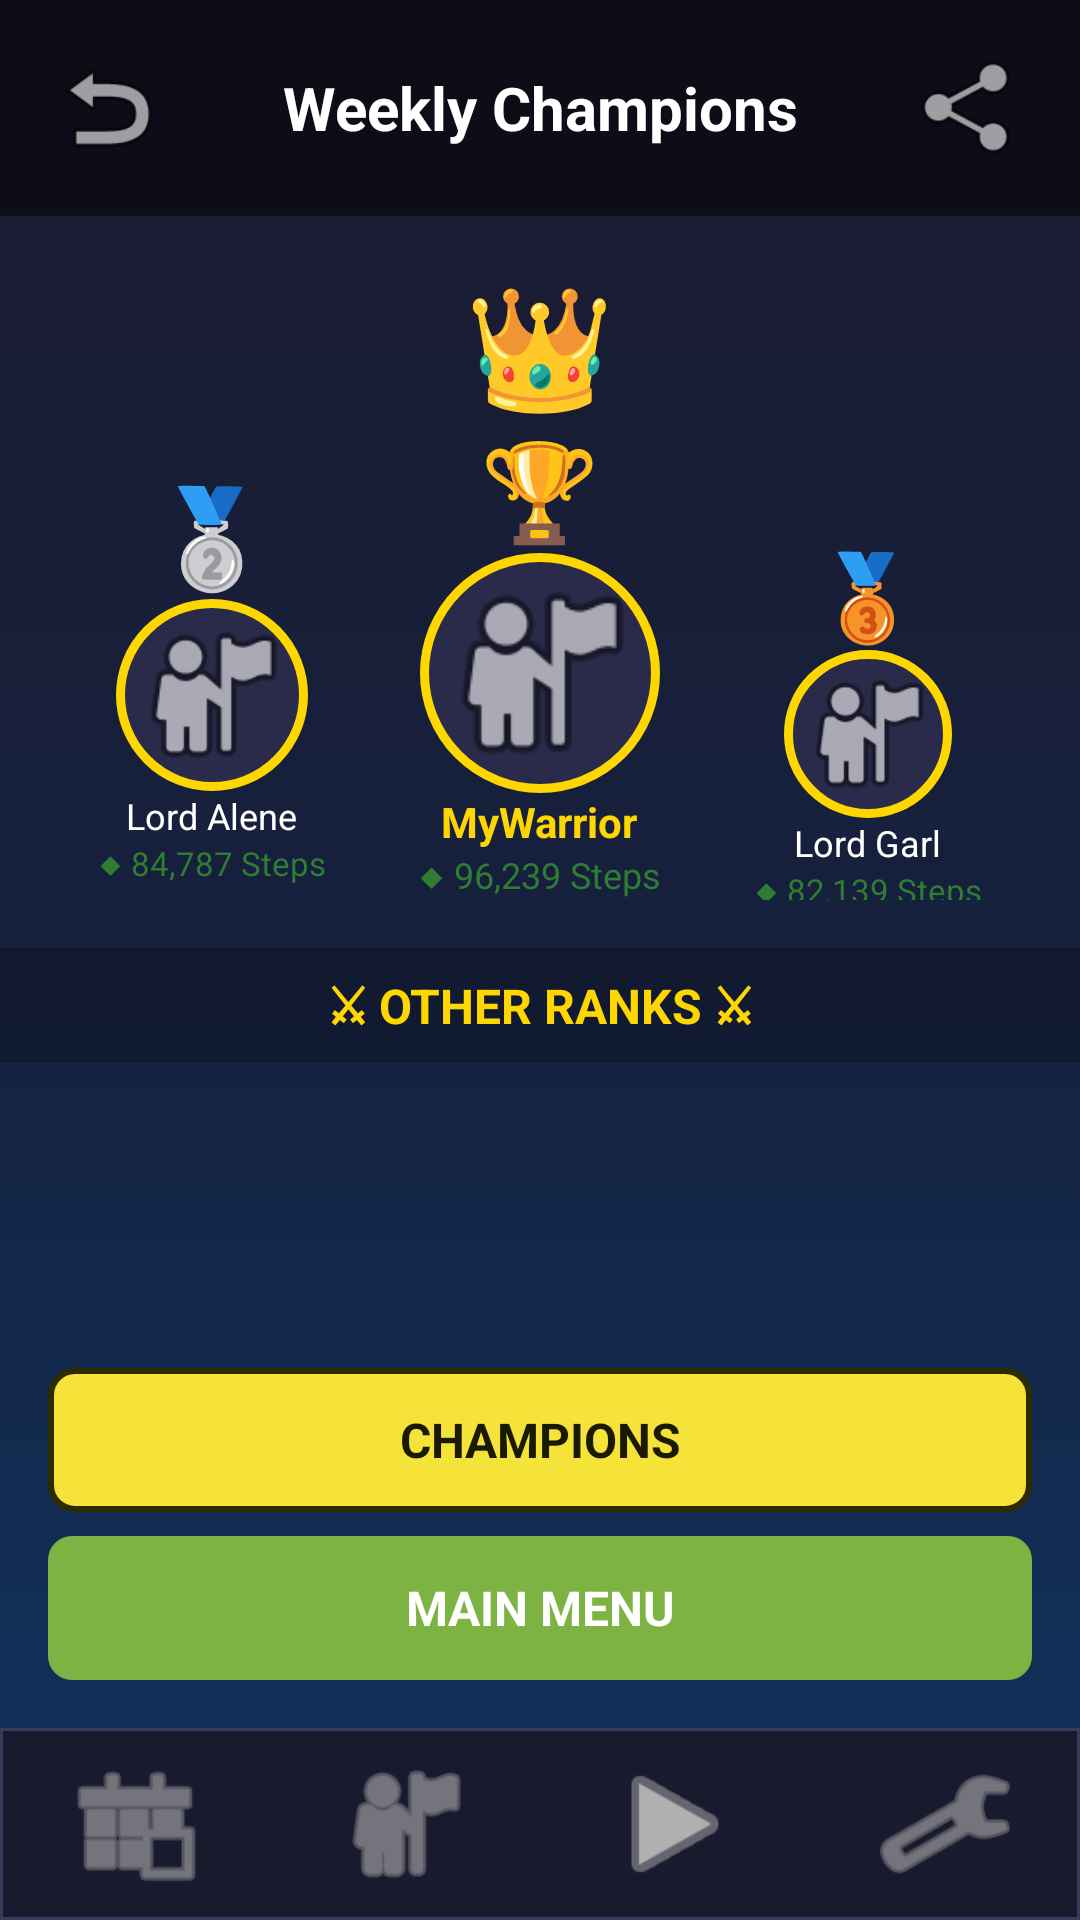

Reconstruct the res/layout file that produces this screen, plus the resources it refers to.
<!-- AndroidManifest.xml: application theme Theme.MyWarriors -->
<!-- res/layout/activity_leaderboard.xml -->
<?xml version="1.0" encoding="utf-8"?>
<androidx.constraintlayout.widget.ConstraintLayout 
    xmlns:android="http://schemas.android.com/apk/res/android"
    xmlns:app="http://schemas.android.com/apk/res-auto"
    android:layout_width="match_parent"
    android:layout_height="match_parent"
    android:background="@drawable/bg_dark_gradient">

    
    <LinearLayout
        android:id="@+id/headerLayout"
        android:layout_width="match_parent"
        android:layout_height="wrap_content"
        android:orientation="horizontal"
        android:padding="16dp"
        android:gravity="center_vertical"
        android:background="#80000000"
        app:layout_constraintTop_toTopOf="parent">

        <ImageButton
            android:id="@+id/btnBack"
            android:layout_width="40dp"
            android:layout_height="40dp"
            android:background="?attr/selectableItemBackgroundBorderless"
            android:src="@android:drawable/ic_menu_revert"
            app:tint="@color/text_primary"/>

        <TextView
            android:layout_width="0dp"
            android:layout_height="wrap_content"
            android:layout_weight="1"
            android:text="Weekly Champions"
            android:textColor="@color/text_primary"
            android:textSize="20sp"
            android:textStyle="bold"
            android:gravity="center"/>

        <ImageButton
            android:id="@+id/btnShare"
            android:layout_width="40dp"
            android:layout_height="40dp"
            android:background="?attr/selectableItemBackgroundBorderless"
            android:src="@android:drawable/ic_menu_share"
            app:tint="@color/text_primary"/>
    </LinearLayout>

    
    <LinearLayout
        android:id="@+id/podiumLayout"
        android:layout_width="match_parent"
        android:layout_height="wrap_content"
        android:orientation="horizontal"
        android:padding="16dp"
        android:gravity="center"
        app:layout_constraintTop_toBottomOf="@id/headerLayout">

        
        <LinearLayout
            android:layout_width="0dp"
            android:layout_height="wrap_content"
            android:layout_weight="1"
            android:orientation="vertical"
            android:gravity="center"
            android:layout_marginTop="32dp">

            <TextView
                android:layout_width="wrap_content"
                android:layout_height="wrap_content"
                android:text="🥈"
                android:textSize="32sp"/>

            <ImageView
                android:id="@+id/iv2ndPlace"
                android:layout_width="64dp"
                android:layout_height="64dp"
                android:background="@drawable/rank_circle"
                android:padding="4dp"
                android:src="@android:drawable/ic_menu_myplaces"/>

            <TextView
                android:id="@+id/tv2ndName"
                android:layout_width="wrap_content"
                android:layout_height="wrap_content"
                android:text="Lord Alene"
                android:textColor="@color/text_primary"
                android:textSize="12sp"
                android:maxLines="2"
                android:gravity="center"/>

            <TextView
                android:id="@+id/tv2ndSteps"
                android:layout_width="wrap_content"
                android:layout_height="wrap_content"
                android:text="◆ 84,787 Steps"
                android:textColor="@color/secondary_green"
                android:textSize="11sp"/>
        </LinearLayout>

        
        <LinearLayout
            android:layout_width="0dp"
            android:layout_height="wrap_content"
            android:layout_weight="1"
            android:orientation="vertical"
            android:gravity="center">

            <TextView
                android:layout_width="wrap_content"
                android:layout_height="wrap_content"
                android:text="👑"
                android:textSize="40sp"/>

            <TextView
                android:layout_width="wrap_content"
                android:layout_height="wrap_content"
                android:text="🏆"
                android:textSize="32sp"/>

            <ImageView
                android:id="@+id/iv1stPlace"
                android:layout_width="80dp"
                android:layout_height="80dp"
                android:background="@drawable/rank_circle"
                android:padding="4dp"
                android:src="@android:drawable/ic_menu_myplaces"/>

            <TextView
                android:id="@+id/tv1stName"
                android:layout_width="wrap_content"
                android:layout_height="wrap_content"
                android:text="MyWarrior"
                android:textColor="@color/text_gold"
                android:textSize="14sp"
                android:textStyle="bold"/>

            <TextView
                android:id="@+id/tv1stSteps"
                android:layout_width="wrap_content"
                android:layout_height="wrap_content"
                android:text="◆ 96,239 Steps"
                android:textColor="@color/secondary_green"
                android:textSize="12sp"/>
        </LinearLayout>

        
        <LinearLayout
            android:layout_width="0dp"
            android:layout_height="wrap_content"
            android:layout_weight="1"
            android:orientation="vertical"
            android:gravity="center"
            android:layout_marginTop="48dp">

            <TextView
                android:layout_width="wrap_content"
                android:layout_height="wrap_content"
                android:text="🥉"
                android:textSize="28sp"/>

            <ImageView
                android:id="@+id/iv3rdPlace"
                android:layout_width="56dp"
                android:layout_height="56dp"
                android:background="@drawable/rank_circle"
                android:padding="4dp"
                android:src="@android:drawable/ic_menu_myplaces"/>

            <TextView
                android:id="@+id/tv3rdName"
                android:layout_width="wrap_content"
                android:layout_height="wrap_content"
                android:text="Lord Garl"
                android:textColor="@color/text_primary"
                android:textSize="12sp"
                android:maxLines="2"
                android:gravity="center"/>

            <TextView
                android:id="@+id/tv3rdSteps"
                android:layout_width="wrap_content"
                android:layout_height="wrap_content"
                android:text="◆ 82,139 Steps"
                android:textColor="@color/secondary_green"
                android:textSize="11sp"/>
        </LinearLayout>
    </LinearLayout>

    
    <TextView
        android:id="@+id/tvOtherRanks"
        android:layout_width="match_parent"
        android:layout_height="wrap_content"
        android:text="⚔ OTHER RANKS ⚔"
        android:textColor="@color/text_gold"
        android:textSize="16sp"
        android:textStyle="bold"
        android:gravity="center"
        android:background="#40000000"
        android:padding="8dp"
        app:layout_constraintTop_toBottomOf="@id/podiumLayout"/>

    
    <androidx.recyclerview.widget.RecyclerView
        android:id="@+id/rvLeaderboard"
        android:layout_width="match_parent"
        android:layout_height="0dp"
        android:padding="8dp"
        app:layout_constraintTop_toBottomOf="@id/tvOtherRanks"
        app:layout_constraintBottom_toTopOf="@id/buttonsLayout"/>

    
    <LinearLayout
        android:id="@+id/buttonsLayout"
        android:layout_width="match_parent"
        android:layout_height="wrap_content"
        android:orientation="vertical"
        android:padding="16dp"
        app:layout_constraintBottom_toTopOf="@id/bottomNavigation">

        <Button
            android:id="@+id/btnChampions"
            android:layout_width="match_parent"
            android:layout_height="48dp"
            android:text="CHAMPIONS"
            style="@style/PrimaryButton"/>

        <Button
            android:id="@+id/btnMainMenu"
            android:layout_width="match_parent"
            android:layout_height="48dp"
            android:layout_marginTop="8dp"
            android:text="MAIN MENU"
            style="@style/SecondaryButton"/>
    </LinearLayout>

    
    <include 
        android:id="@+id/bottomNavigation"
        layout="@layout/bottom_navigation"
        android:layout_width="match_parent"
        android:layout_height="64dp"
        app:layout_constraintBottom_toBottomOf="parent"/>

</androidx.constraintlayout.widget.ConstraintLayout>
<!-- res/layout/bottom_navigation.xml (included above) -->
<?xml version="1.0" encoding="utf-8"?>
<LinearLayout 
    xmlns:android="http://schemas.android.com/apk/res/android"
    xmlns:app="http://schemas.android.com/apk/res-auto"
    android:layout_width="match_parent"
    android:layout_height="64dp"
    android:orientation="horizontal"
    android:background="@drawable/bg_bottom_nav"
    android:gravity="center_vertical">

    <ImageButton
        android:id="@+id/btnNavHome"
        android:layout_width="0dp"
        android:layout_height="48dp"
        android:layout_weight="1"
        android:background="?attr/selectableItemBackgroundBorderless"
        android:src="@android:drawable/ic_menu_today"
        android:contentDescription="Home"
        app:tint="@color/text_secondary"/>

    <ImageButton
        android:id="@+id/btnNavCharacter"
        android:layout_width="0dp"
        android:layout_height="48dp"
        android:layout_weight="1"
        android:background="?attr/selectableItemBackgroundBorderless"
        android:src="@android:drawable/ic_menu_myplaces"
        android:contentDescription="Character"
        app:tint="@color/text_secondary"/>

    <ImageButton
        android:id="@+id/btnNavBattle"
        android:layout_width="0dp"
        android:layout_height="48dp"
        android:layout_weight="1"
        android:background="?attr/selectableItemBackgroundBorderless"
        android:src="@android:drawable/ic_media_play"
        android:contentDescription="Battle"
        app:tint="@color/text_secondary"/>

    <ImageButton
        android:id="@+id/btnNavSettings"
        android:layout_width="0dp"
        android:layout_height="48dp"
        android:layout_weight="1"
        android:background="?attr/selectableItemBackgroundBorderless"
        android:src="@android:drawable/ic_menu_preferences"
        android:contentDescription="Settings"
        app:tint="@color/text_secondary"/>
</LinearLayout>
<!-- resources referenced by this layout -->
<resources>
  <color name="secondary_green">#2E7D32</color>
  <color name="text_gold">#FFD700</color>
  <color name="text_primary">#FFFFFF</color>
  <color name="text_secondary">#B0B0B0</color>
  <!-- drawable bg_bottom_nav (drawable) -->
  <?xml version="1.0" encoding="utf-8"?>
  <shape xmlns:android="http://schemas.android.com/apk/res/android"
      android:shape="rectangle">
      <solid android:color="#1A1A2E"/>
      <stroke android:width="1dp" android:color="#3A3A5A"/>
  </shape>
  <!-- drawable bg_dark_gradient (drawable) -->
  <?xml version="1.0" encoding="utf-8"?>
  <shape xmlns:android="http://schemas.android.com/apk/res/android"
      android:shape="rectangle">
      <gradient
          android:type="linear"
          android:angle="270"
          android:startColor="#1A1A2E"
          android:centerColor="#16213E"
          android:endColor="#0F3460"/>
  </shape>
  <!-- drawable rank_circle (drawable) -->
  <?xml version="1.0" encoding="utf-8"?>
  <shape xmlns:android="http://schemas.android.com/apk/res/android"
      android:shape="oval">
      <solid android:color="#2A2A4A"/>
      <stroke android:width="3dp" android:color="#FFD700"/>
      <size android:width="48dp" android:height="48dp"/>
  </shape>
  <style name="PrimaryButton" parent="Widget.FitnessWarrior.Button">
          <item name="android:background">@drawable/btn_primary</item>
          <item name="backgroundTint">@null</item>
          <item name="android:textColor">#1A1A00</item>
          <item name="android:textSize">16sp</item>
          <item name="android:textStyle">bold</item>
          <item name="android:paddingStart">16dp</item>
          <item name="android:paddingEnd">16dp</item>
          <item name="android:gravity">center</item>
          <item name="android:minHeight">48dp</item>
      </style>
  <style name="SecondaryButton" parent="Widget.FitnessWarrior.Button">
          <item name="android:background">@drawable/btn_secondary</item>
          <item name="backgroundTint">@null</item>
          <item name="android:textColor">#FFFFFF</item>
          <item name="android:textSize">16sp</item>
          <item name="android:textStyle">bold</item>
          <item name="android:paddingStart">16dp</item>
          <item name="android:paddingEnd">16dp</item>
          <item name="android:gravity">center</item>
          <item name="android:minHeight">48dp</item>
      </style>
  <style name="Widget.FitnessWarrior.Button" parent="Widget.MaterialComponents.Button.UnelevatedButton">
          <item name="backgroundTint">@null</item>
          <item name="android:backgroundTint">@null</item>
          <item name="rippleColor">#40000000</item>
          <item name="cornerRadius">8dp</item>
          <item name="android:insetTop">0dp</item>
          <item name="android:insetBottom">0dp</item>
      </style>
  <!-- drawable btn_primary (drawable) -->
  <?xml version="1.0" encoding="utf-8"?>
  <selector xmlns:android="http://schemas.android.com/apk/res/android">
      <item android:state_pressed="true">
          <shape android:shape="rectangle">
              <solid android:color="#C4B62E"/>
              <corners android:radius="8dp"/>
              <stroke android:width="2dp" android:color="#2F2B00"/>
          </shape>
      </item>
      <item>
          <shape android:shape="rectangle">
              <solid android:color="#F5E339"/>
              <corners android:radius="8dp"/>
              <stroke android:width="2dp" android:color="#2F2B00"/>
          </shape>
      </item>
  </selector>
  <!-- drawable btn_secondary (drawable) -->
  <?xml version="1.0" encoding="utf-8"?>
  <selector xmlns:android="http://schemas.android.com/apk/res/android">
      <item android:state_pressed="true">
          <shape android:shape="rectangle">
              <solid android:color="#558B2F"/>
              <corners android:radius="8dp"/>
          </shape>
      </item>
      <item>
          <shape android:shape="rectangle">
              <solid android:color="#7CB342"/>
              <corners android:radius="8dp"/>
          </shape>
      </item>
  </selector>
</resources>
